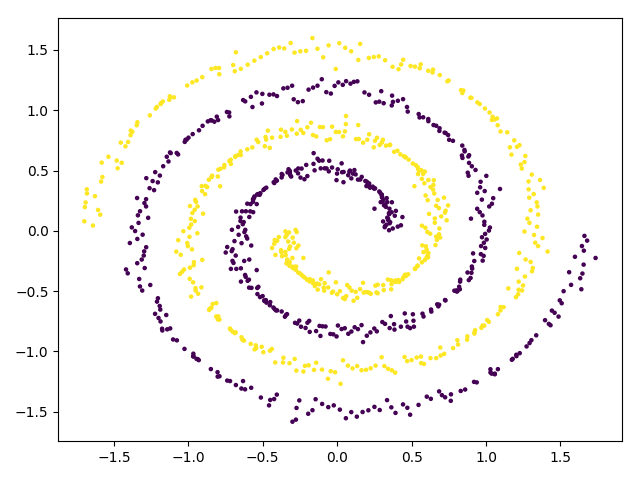

Values plotted in this chart, from the file beside it:
, x, y, class
0, -0.5645, 0.1547, 0
1, 0.3942, 0.1653, 0
2, -0.647, -0.311, 0
3, -0.348, -0.004684, 1
4, 0.2504, 0.1836, 0
5, -1.191, 0.4584, 0
6, 0.2482, 0.3509, 0
7, 0.8193, -0.4633, 0
8, -0.4792, -0.5749, 0
9, 1.179, -1.062, 0
10, -0.4765, 0.3577, 0
11, -1.27, 0.1079, 0
12, 0.2876, 0.3172, 0
13, -0.8029, -1.209, 0
14, 1.048, 0.2708, 0
15, 0.266, -0.8338, 0
16, -0.2797, 0.007752, 1
17, -0.3235, -0.0132, 1
18, -0.2721, -0.01002, 1
19, -0.3027, 1.204, 0
20, -0.4281, 1.132, 0
21, -0.3393, -0.03393, 1
22, -1.205, 0.4017, 0
23, -0.3919, -0.05174, 1
24, 0.3486, 0.004856, 0
25, 0.05985, 1.241, 0
26, 1.173, -1.069, 0
27, -0.6466, -0.4211, 0
28, -0.3479, -0.05285, 1
29, -1.102, -0.9012, 0
30, -1.122, -0.8096, 0
31, -0.2994, -0.05607, 1
32, 0.9067, -0.3133, 0
33, -0.4198, -0.07732, 1
34, -0.4035, -0.08359, 1
35, -0.3289, -0.08883, 1
36, 0.5799, -0.7109, 0
37, -0.2912, -0.09852, 1
38, -0.4229, -0.1071, 1
39, -0.2606, -0.1222, 1
40, -0.3167, -0.13, 1
41, -0.2742, -0.1448, 1
42, -0.3228, -0.1501, 1
43, 0.8596, -1.316, 0
44, 0.1319, -1.541, 0
45, 0.8858, 0.5634, 0
46, -0.6776, -0.3158, 0
47, -0.1214, 0.5815, 0
48, -0.4373, -0.1425, 1
49, -0.3773, -0.1604, 1
50, -0.3479, -0.175, 1
51, -0.3748, -0.1777, 1
52, -0.3674, 0.464, 0
53, 0.3349, -1.405, 0
54, 0.3421, 0.09894, 0
55, -0.2269, -0.2254, 1
56, 0.003625, 0.5103, 0
57, -1.297, -0.1706, 0
58, -0.7407, 0.9856, 0
59, -0.346, -0.2022, 1
... 940 more rows
